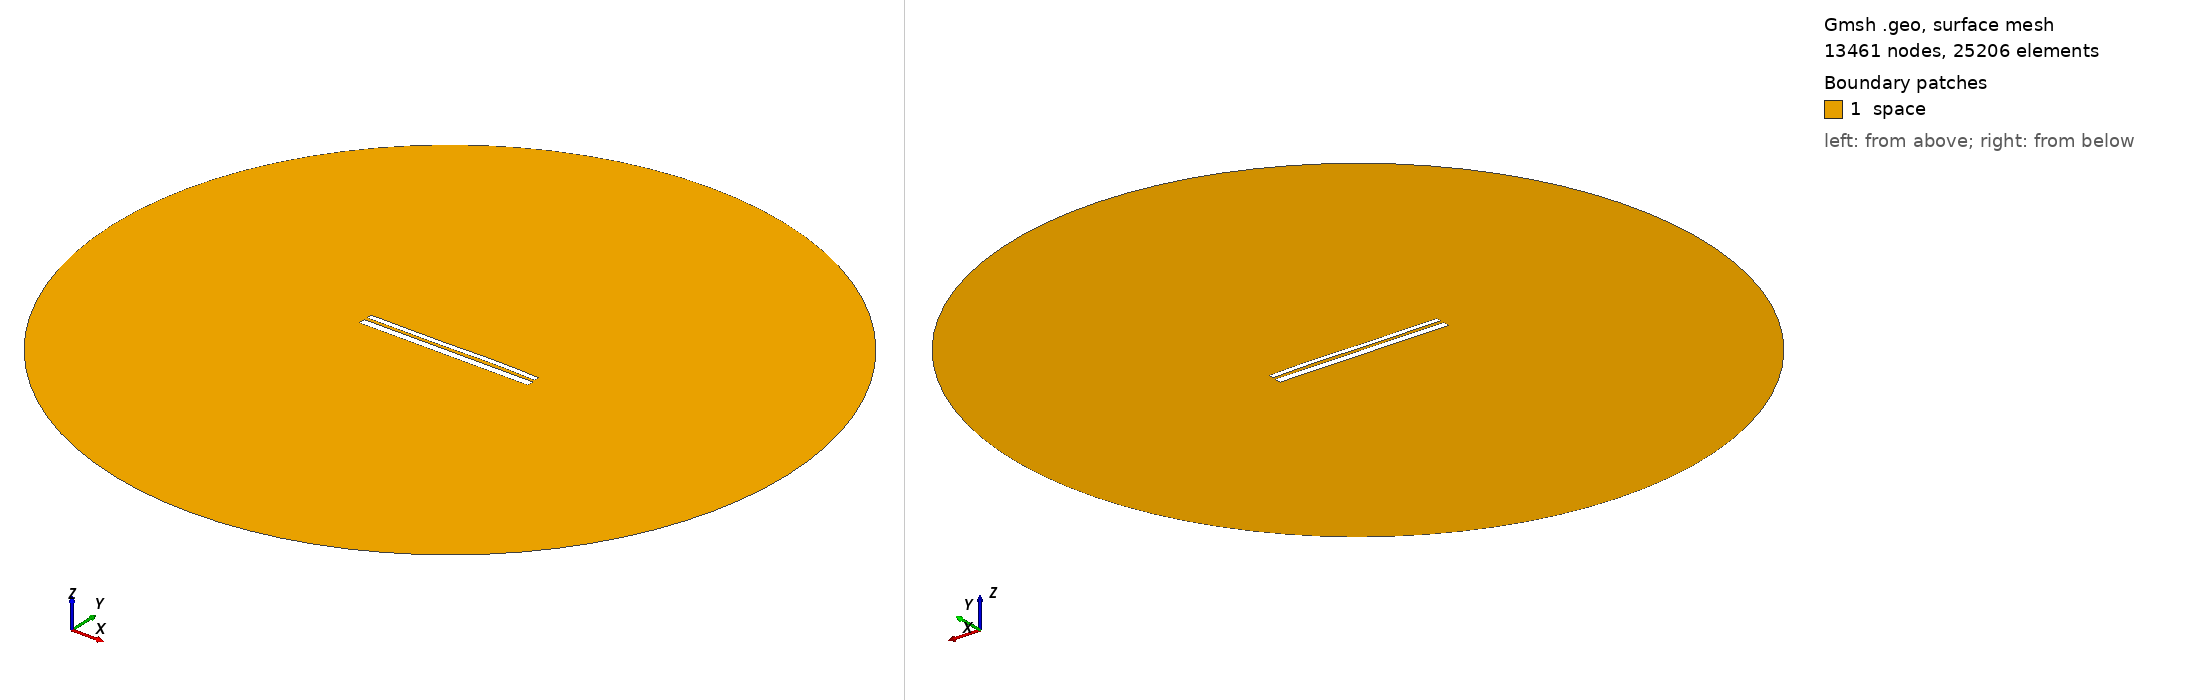

Gmsh geometry script, surface-meshed: 13461 nodes, 25206 surface elements. Boundary patches (legend numbers): 1 space. Left view from above one corner, right view from below the opposite corner. Legend entries are the model's physical surfaces. The drawing asked Gmsh for element sizes between 1% and 20% of the model's largest extent; the script's own settings can give other sizes.

=== 9829.geo (drawn) ===
//---------------------------------------
// Geometry kernel
//---------------------------------------

SetFactory("OpenCASCADE");



//---------------------------------------
// Parameters of the geometry
//---------------------------------------

// Overetch of the upper plate
overetch = 0.375;

// Distance between the plates
distance = 1.5;

// Discretization over the x axis (for the deformation)
nx = 50; 

// Length of the plate
L = 100 - overetch; 

// Number of modes
n = 4; 

// 1st mode coefficient
coeff(1) = 0.07499999999999998;
beta(1) = 0.596864 * 3.1415926535 / L;

// 2nd mode coefficient
coeff(2) = 0.07499999999999998;
beta(2) = 1.49418 * 3.1415926535 / L;

// 3rd mode coefficient
coeff(3) = -0.15;
beta(3) = 2.50025 * 3.1415926535 / L;

// 4th mode coefficient
coeff(4) = 0.07499999999999998;
beta(4) = 3.49999 * 3.1415926535 / L;



//---------------------------------------
// Upper plate (deformed rectangle)
//---------------------------------------

// Coordiantes of the upper plate
xmin = -50;
xmax = 50 - overetch;

// Height of the upper plate
yheight = 4 - 2 * overetch;

// Indexes of the points
UpperID[] = {};
LowerID[] = {};
LeftID[] = {};
RightID[] = {};

// Point index
p = 1;

// Horizontal edges
For i In {1:nx}
    x = xmin + (i-1)*(xmax - xmin)/(nx-1);

    y_bottom = distance / 2 + overetch;
    For j In {1:n}
        C = (Cosh(beta(j)*L) + Cos(beta(j)*L)) / (Sinh(beta(j)*L) + Sin(beta(j)*L));
        y_bottom  = y_bottom + coeff(j) * (Cosh(beta(j)*(x+50)) - Cos(beta(j)*(x+50)) - C * (Sinh(beta(j)*(x+50)) - Sin(beta(j)*(x+50))));
    EndFor

    y_top = y_bottom + yheight;

    Point(p) = {x, y_top, 0, 1.0};
    UpperID[i] = p;
    p = p + 1;

    Point(p) = {x, y_bottom, 0, 1.0};
    LowerID[i] = p;
    p = p + 1;
EndFor

// Create point lists
UpperPts[] = {}; LowerPts[] = {};
For i In {1:nx}
  UpperPts[] += {UpperID[i]};
  LowerPts[] += {LowerID[i]};
EndFor

// Build splines
Spline(1) = {UpperPts[]};
Spline(2) = {LowerPts[]};
Line(3) = {LowerPts[nx-1], UpperPts[nx-1]};
Line(4) = {LowerPts[0], UpperPts[0]};

// Build the plane surface
Curve Loop(1) = {2, 3, -1, -4};
Plane Surface(1) = {1};



//---------------------------------------
// Lower plate (rectangle)
//---------------------------------------

// Vertices
Point(1001) = {-50, -1, 0, 1.0};
Point(1002) = { 50, -1, 0, 1.0};
Point(1003) = { 50,  -5, 0, 1.0};
Point(1004) = {-50,  -5, 0, 1.0};

// Edges
Line(5) = {1001, 1002};
Line(6) = {1002, 1003};
Line(7) = {1003, 1004};
Line(8) = {1004, 1001};

// Plane surface
Line Loop(2) = {5, 6, 7, 8};
Plane Surface(2) = {2}; 



//---------------------------------------
// Outer (fictious) boundary
//---------------------------------------

// Points
Point(1005) = {0, 0, 0};       // Center
Point(1006) = {200, 0, 0};     // Start point
Point(1007) = {0, 200, 0};     // 90 degrees
Point(1008) = {-200, 0, 0};    // 180 degrees
Point(1009) = {0, -200, 0};    // 270 degrees

// Circle arcs (each needs start, center, end)
Circle(9) = {1006, 1005, 1007};
Circle(10) = {1007, 1005, 1008};
Circle(11) = {1008, 1005, 1009};
Circle(12) = {1009, 1005, 1006};

// Plane surface for the entire domain
Curve Loop(3) = {9, 10, 11, 12};
Surface(3) = {3};

// Subtract the plates from the whole domain to obtain the actual domain where we want to solve the equations
BooleanDifference{ Surface{3}; Delete; }{ Surface{1}; Surface{2}; Delete; }




//---------------------------------------
// Transfinite Lines/Curves
//---------------------------------------

// Set the number of points on the boundaries
r = 7;

// Plates
Transfinite Curve {1, 2} = 50*r Using Progression 1;
Transfinite Curve {3, 4} = 2*r Using Progression 1;
Transfinite Line {5, 7} = 50*r Using Progression 1;
Transfinite Line {6, 8} = 2*r Using Progression 1;

// Outer boundary
Transfinite Line {9, 10, 11, 12} = 20 Using Progression 1;



//---------------------------------------
// Physical groups
//---------------------------------------                

// Physical curves (boundaries)
Physical Line("force_segment", 10) = {2};
Physical Line("upper_plate", 11) = {1, 3, 4};
Physical Line("lower_plate", 12) = {5, 6, 7, 8};
Physical Line("boundary", 20) = {9, 10, 11, 12};

// Physical Surfaces
Physical Surface("space", 30) = {3};



//---------------------------------------
// 6. Generate the Mesh
//---------------------------------------

// 2D mesh generation
Mesh 2;
